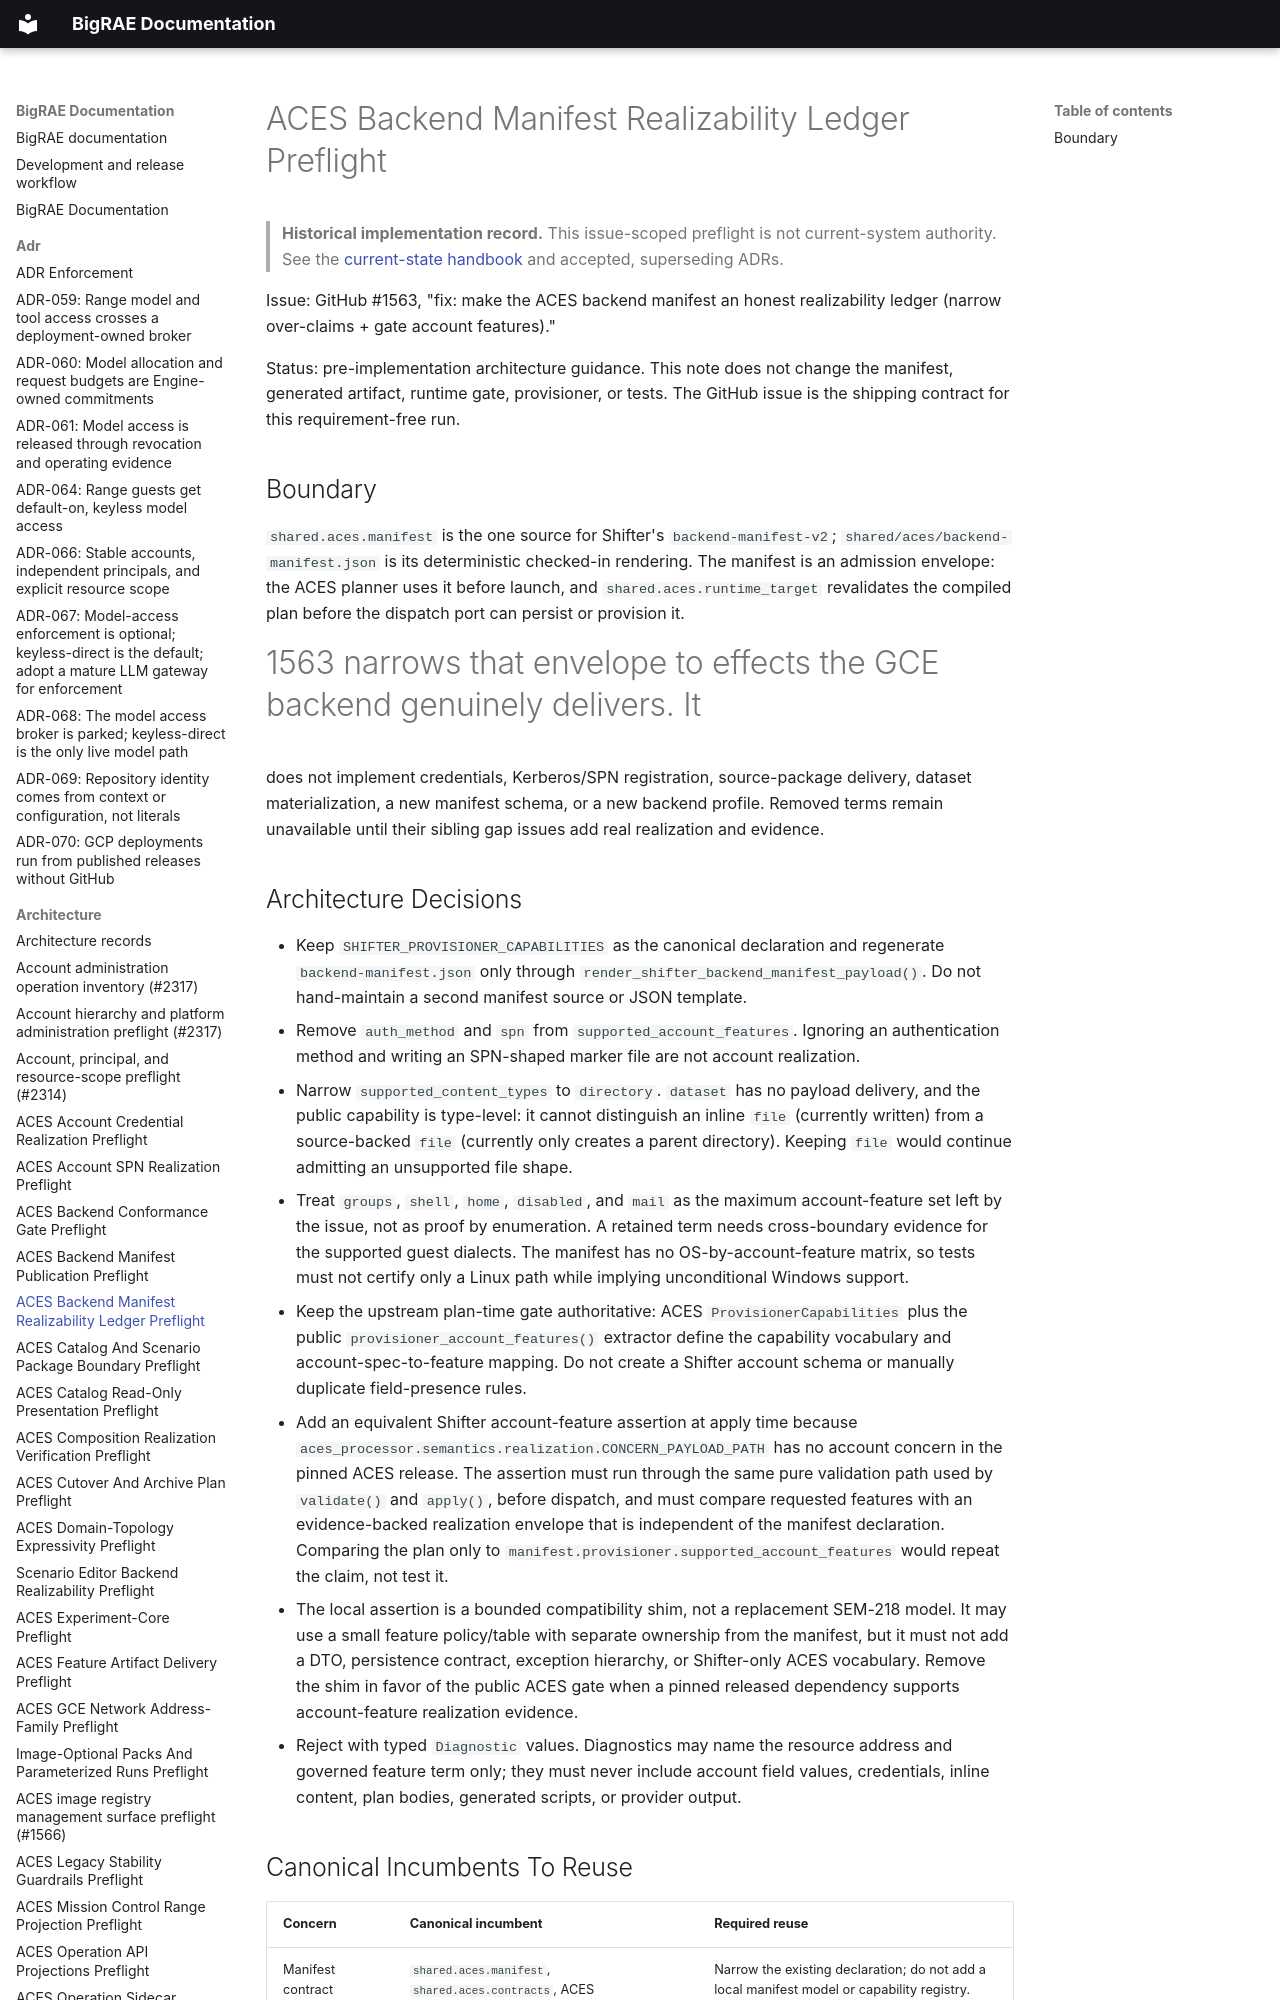

repository: Brad-Edwards/bigrae · page: architecture/aces-backend-manifest-realizability-preflight-1563/index.html · generator: mkdocs

# ACES Backend Manifest Realizability Ledger Preflight

> **Historical implementation record.** This issue-scoped preflight is not current-system authority. See the [current-state handbook](../technical/architecture.md) and accepted, superseding ADRs.


Issue: GitHub #1563, "fix: make the ACES backend manifest an honest
realizability ledger (narrow over-claims + gate account features)."

Status: pre-implementation architecture guidance. This note does not change the
manifest, generated artifact, runtime gate, provisioner, or tests. The GitHub
issue is the shipping contract for this requirement-free run.

## Boundary

`shared.aces.manifest` is the one source for Shifter's
`backend-manifest-v2`; `shared/aces/backend-manifest.json` is its deterministic
checked-in rendering. The manifest is an admission envelope: the ACES planner
uses it before launch, and `shared.aces.runtime_target` revalidates the compiled
plan before the dispatch port can persist or provision it.

#1563 narrows that envelope to effects the GCE backend genuinely delivers. It
does not implement credentials, Kerberos/SPN registration, source-package
delivery, dataset materialization, a new manifest schema, or a new backend
profile. Removed terms remain unavailable until their sibling gap issues add
real realization and evidence.
